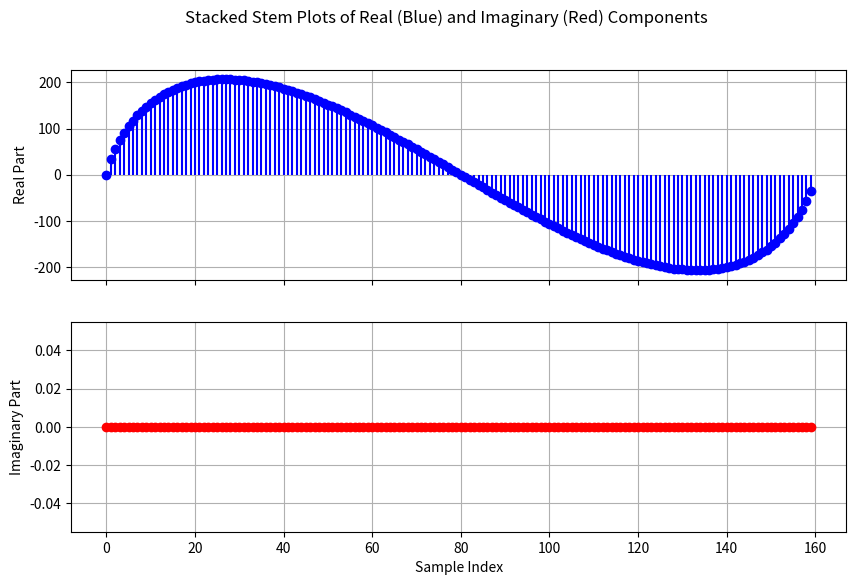
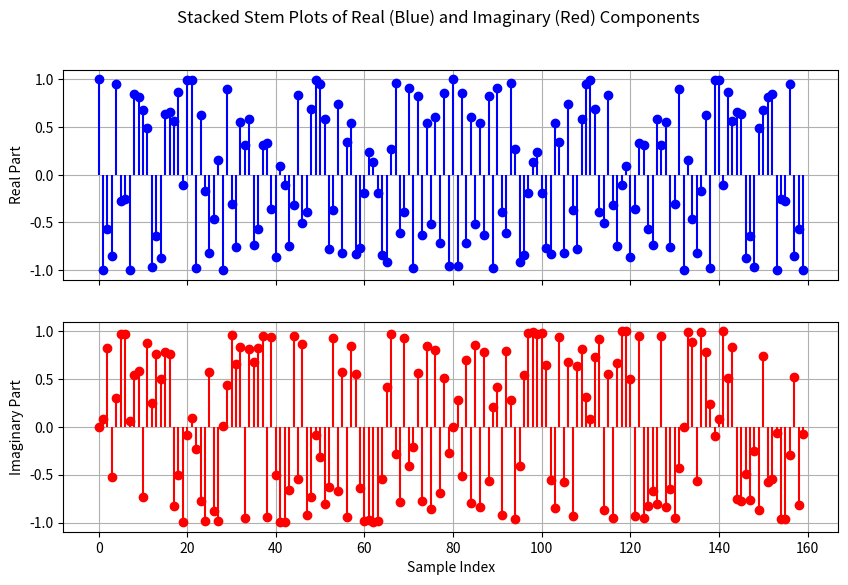
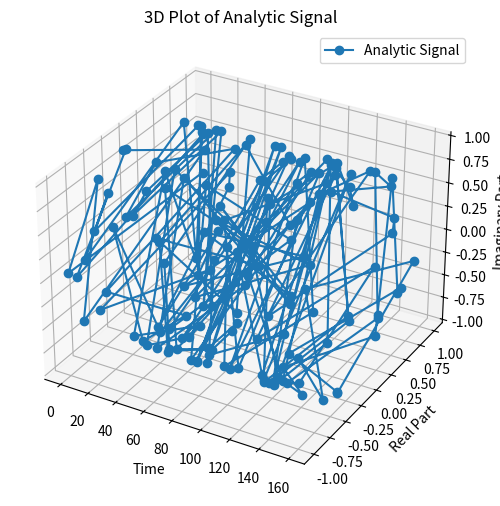
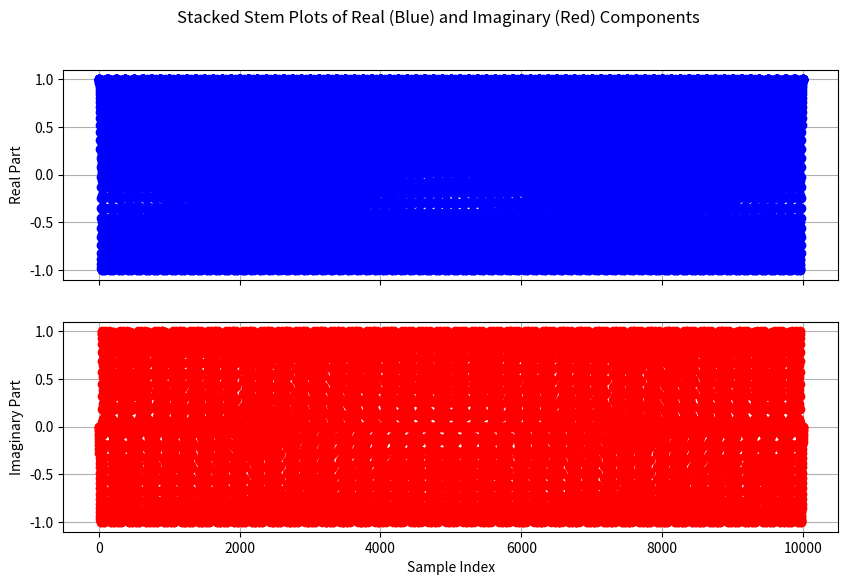
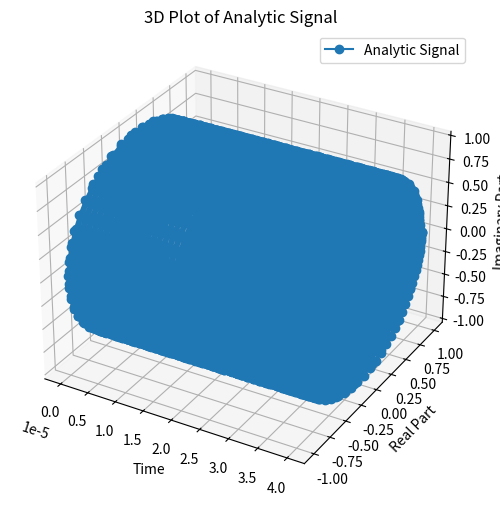

These charts were generated, in order, by the following Python code:
import numpy as np
import matplotlib.pyplot as plt
from mpl_toolkits.mplot3d import Axes3D

def plot_complex_stem(complex_signal):
    # Extract real and imaginary parts
    real_part = np.real(complex_signal)
    imaginary_part = np.imag(complex_signal)

    # Create sample indices
    samples = np.arange(len(complex_signal))

    # Plot stacked stem plots for real and imaginary parts
    fig, (ax1, ax2) = plt.subplots(2, 1, figsize=(10, 6), sharex=True)

    # Plot real part
    ax1.stem(samples, real_part, linefmt='b-', markerfmt='bo', basefmt=' ')
    ax1.set_ylabel('Real Part')
    ax1.grid(True)

    # Plot imaginary part
    ax2.stem(samples, imaginary_part, linefmt='r-', markerfmt='ro', basefmt=' ')
    ax2.set_xlabel('Sample Index')
    ax2.set_ylabel('Imaginary Part')
    ax2.grid(True)

    plt.suptitle('Stacked Stem Plots of Real (Blue) and Imaginary (Red) Components')
    plt.show()

def plot_complex_3d(complex_signal, space):
    # Extract real and imaginary parts
    real_part = np.real(complex_signal)
    imaginary_part = np.imag(complex_signal)

    # Create 3D plot
    fig = plt.figure(figsize=(10, 6))
    ax = fig.add_subplot(111, projection='3d')

    # Plot real and imaginary parts in 3D
    ax.plot(space, real_part, imaginary_part, label='Analytic Signal', marker='o')

    ax.set_xlabel('Time')
    ax.set_ylabel('Real Part')
    ax.set_zlabel('Imaginary Part')
    ax.set_title('3D Plot of Analytic Signal')
    ax.legend()

    plt.show()

# Parameters
T = 40e-6  # signal time
B = 4e6  # bandwidth of signal (samples/sec)
N = round(T * B)  # Number of samples
amplitude = 1  # Amplitude of the signal

# Generate complex signal
n = np.linspace(0, N-1, N)
#phi = np.pi*(n**2/N - n)
phi = 0*n
for k in range(1,round(N/2)):
    phi = phi + (((4/(np.pi*k)) * N) / k) * np.sin(2*np.pi*k*n/N)
               
plot_complex_stem(phi)
analytic_signal = np.exp(1j*2*np.pi*phi)

# Plot 3D plot of the analytic signal using the function
plot_complex_stem(analytic_signal)
plot_complex_3d(analytic_signal, n)

# continuous:
t = np.linspace(0,T,10000)
f_m=2e6
#phi = f_m*t**2/T - f_m*t
phi = np.cos(2*np.pi*1e6*t)
cont_sig = np.exp(1j*2*np.pi*phi)
plot_complex_stem(cont_sig)
plot_complex_3d(cont_sig, t)